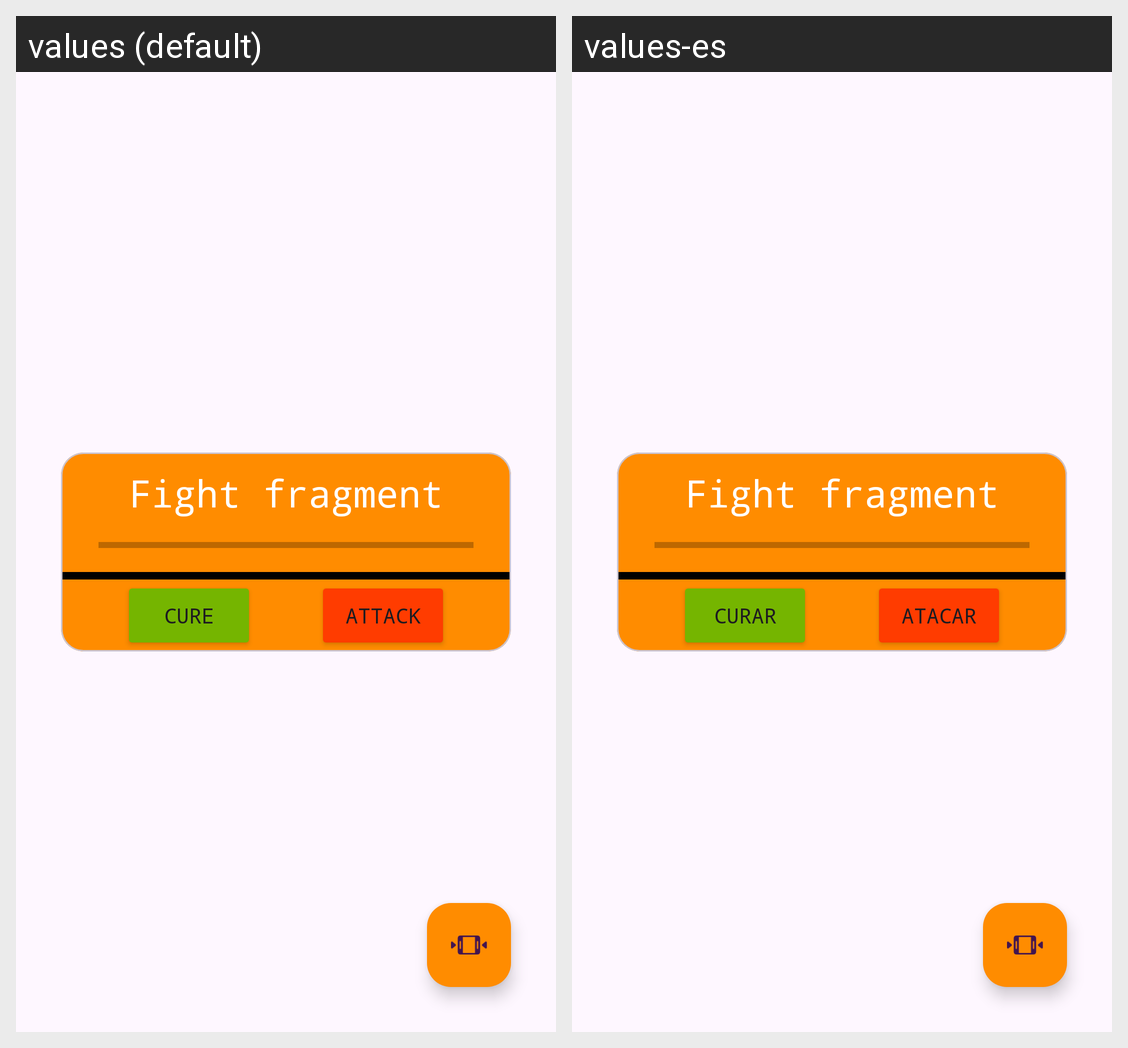

For this localized Android screen grid, give each drawn string resource with its value in every locale shown.
Android screen res/layout/fragment_fight.xml rendered under 2 locales, left to right: values (default), values-es. Device: Nexus 5 (rendered at 1080×1920; each locale shown at half size, 540×960, under a caption strip naming it); theme Theme.DragonBallFundamentosAndroid.
Strings drawn on this screen, with the default value and each locale's value (text and hints the layout hard-codes, and strings that could not be matched under every locale, appear in the picture but are not listed):

fight_fragment
  values: Fight fragment
  values-es: Fight fragment  [not translated; the default value is used]

fight_heal
  values: CURE
  values-es: CURAR

fight_attack
  values: ATTACK
  values-es: ATACAR
